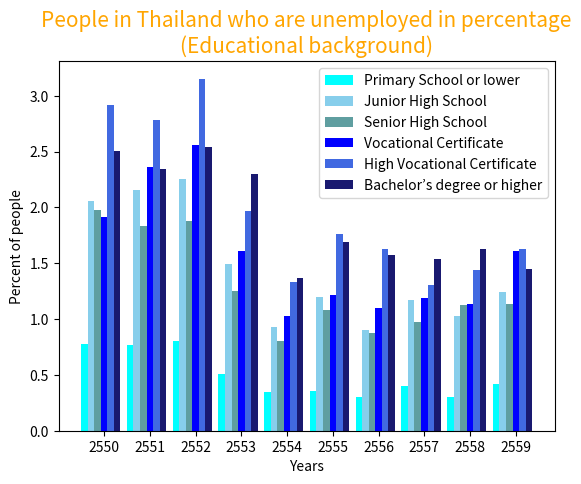

Recreate this plot in Python.
"""Plot Graph to Show Unemployed people in Thailand"""

import matplotlib.pyplot as plt
def main():
    """Plot graph from people in Thailand who are unemployed"""
    x = range(10)
    y_1 = [0.777, 0.767, 0.805, 0.51, 0.345, 0.355, 0.305, 0.405, 0.3, 0.42]
    y_2 = [2.06, 2.16, 2.2575, 1.49, 0.93, 1.1975, 0.905, 1.175, 1.03, 1.246]
    y_3 = [1.9725, 1.83, 1.88, 1.2475, 0.8025, 1.0825, 0.875, 0.9725, 1.13, 1.136]
    y_4 = [1.91, 2.3625, 2.56, 1.61, 1.025, 1.22, 1.095, 1.1925, 1.136, 1.606]
    y_5 = [2.915, 2.7825, 3.1525, 1.97, 1.33, 1.7625, 1.625, 1.307, 1.436, 1.63]
    y_6 = [2.505, 2.34, 2.5425, 2.2975, 1.37, 1.69, 1.57, 1.54, 1.63, 1.45]
    xtick = ("2550", "2551", "2552", "2553", "2554", "2555", "2556", "2557", "2558", "2559")
    plt.xticks([4, 11, 18, 25, 32, 39, 46, 53, 60, 67], xtick)
    plt.bar([1, 8, 15, 22, 29, 36, 43, 50, 57, 64], y_1, label="Primary School or lower", width=1, color="cyan")
    plt.bar([2, 9, 16, 23, 30, 37, 44, 51, 58, 65], y_2, label="Junior High School", width=1, color="skyblue")
    plt.bar([3, 10, 17, 24, 31, 38, 45, 52, 59, 66], y_3, label="Senior High School", width=1, color="cadetblue")
    plt.bar([4, 11, 18, 25, 32, 39, 46, 53, 60, 67], y_4, label="Vocational Certificate", width=1, color="blue")
    plt.bar([5, 12, 19, 26, 33, 40, 47, 54, 61, 68], y_5, label="High Vocational Certificate", width=1, color="royalblue")
    plt.bar([6, 13, 20, 27, 34, 41, 48, 55, 62, 69], y_6, label="Bachelor’s degree or higher", width=1, color="midnightblue")
    plt.title("People in Thailand who are unemployed in percentage\n(Educational background)", fontsize="15", color="orange")
    plt.xlabel("Years")
    plt.ylabel("Percent of people")
    plt.legend()
    plt.show()
main()
